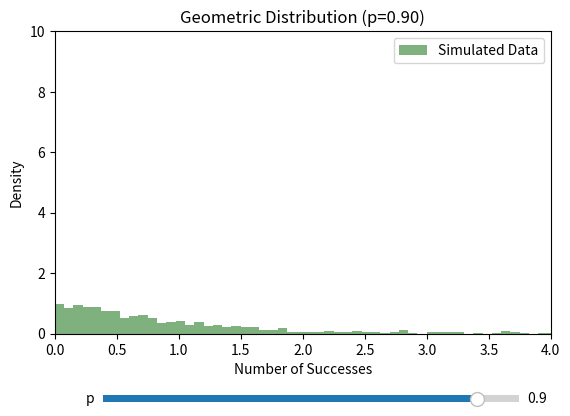

Reproduce this figure in Python.
import numpy as np
import matplotlib.pyplot as plt
from matplotlib.widgets import Slider
from scipy import stats

# Initial parameters
n = 10
scale_init = 0.9
size = 1000

# Initial data
variables = stats.expon.rvs(scale = scale_init,size=size)

fig, ax = plt.subplots()
plt.subplots_adjust(bottom=0.25)  # Make space for slider

# Initial histogram
hist = ax.hist(variables, bins=100, density=True, alpha=0.5, 
               color='darkgreen', label='Simulated Data')
ax.set_title(f'Geometric Distribution (p={scale_init:.2f})')
ax.set_xlabel('Number of Successes')
ax.set_ylabel('Density')
ax.set_xlim(0,4)
ax.set_ylim(0,10)
ax.legend()

# Slider axis: [left, bottom, width, height]
ax_p = plt.axes([0.2, 0.1, 0.65, 0.03])
slider_p = Slider(ax_p, 'p', 0.0, 1.0, valinit=scale_init, valstep=0.01)

def update(val):
    p = slider_p.val
    ax.clear()
    variables = stats.expon.rvs(scale = val, size=size)
    ax.hist(variables, bins=100, density=True, alpha=0.5, 
            color='darkgreen', label='Simulated Data')
    ax.set_title(f'Exponential Distribution (p={p:.2f})')
    ax.set_xlabel('Number of Successes')
    ax.set_ylabel('Density')
    ax.set_xlim(0,4)
    ax.set_ylim(0,10)
    ax.legend()
    fig.canvas.draw_idle()

slider_p.on_changed(update)

plt.show()